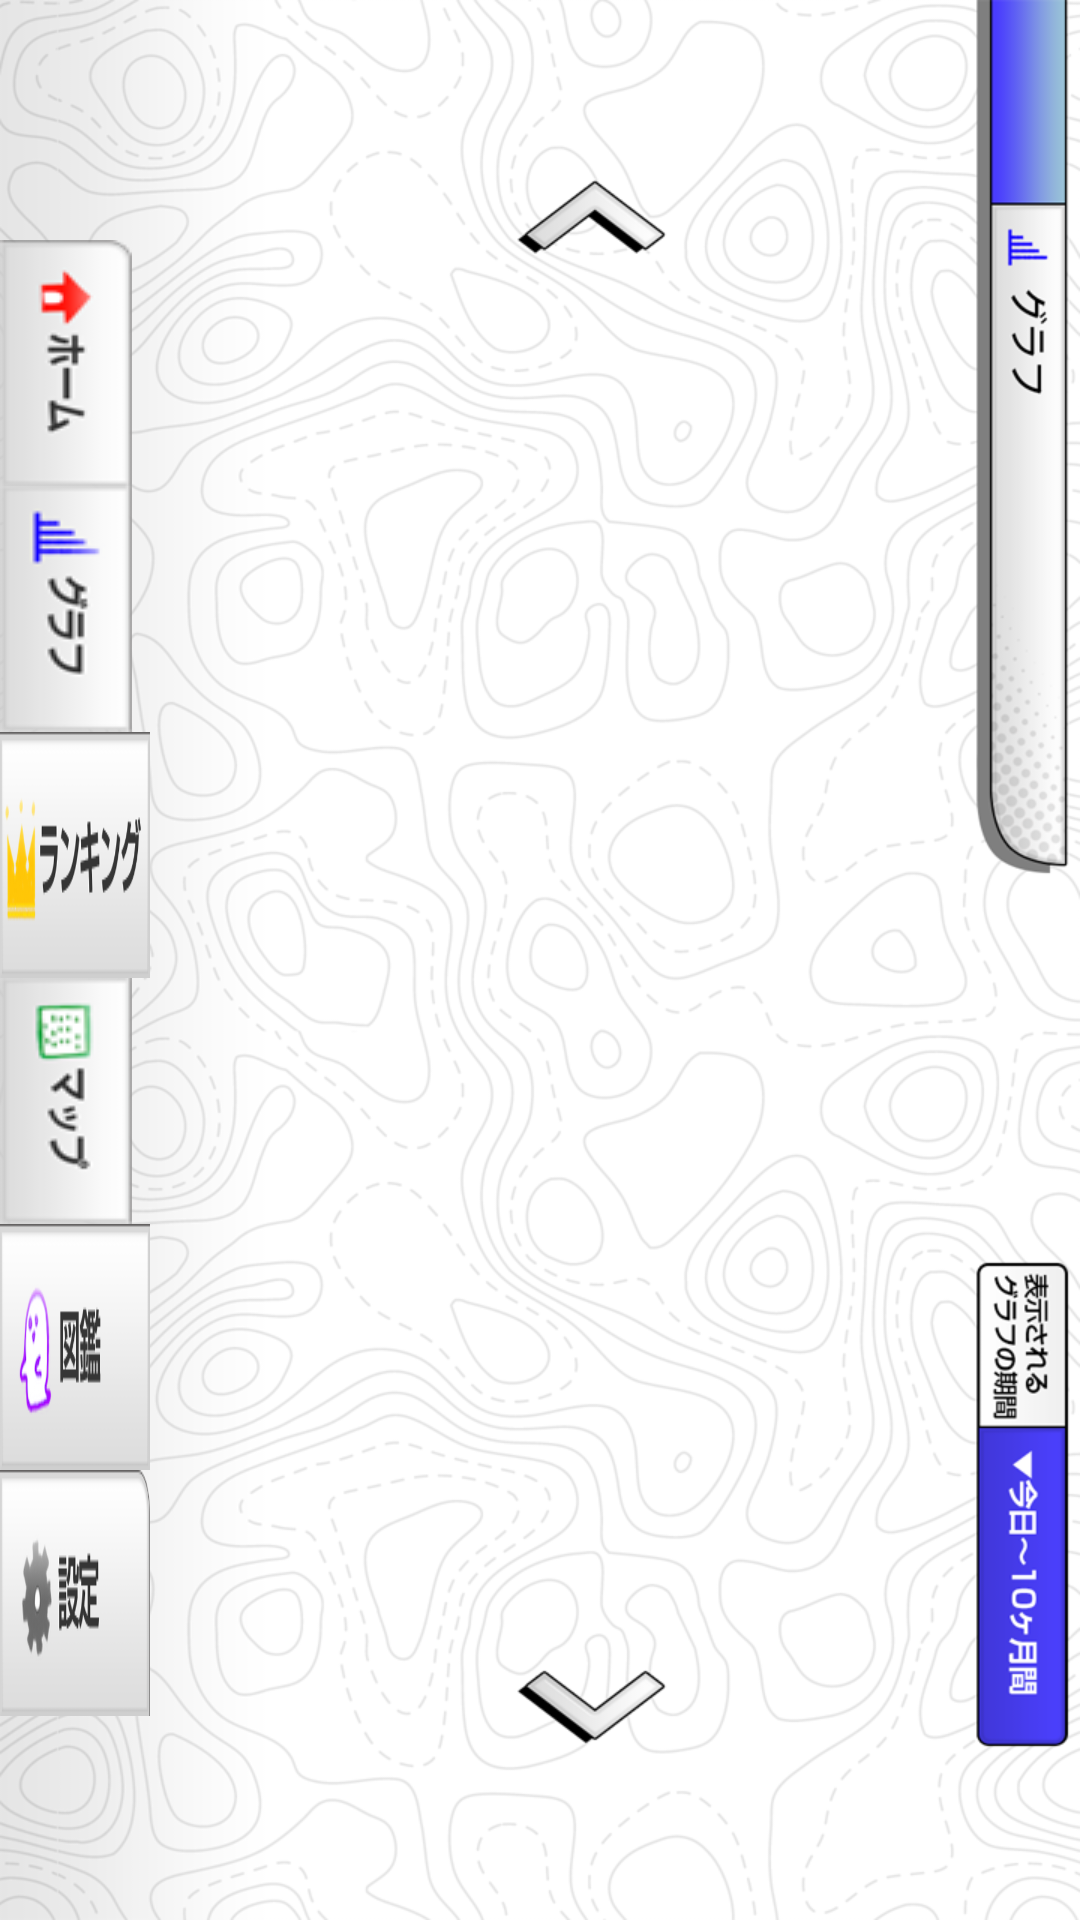

This screen was rendered from an Android layout file. Write that file and the resources it references.
<!-- AndroidManifest.xml: application theme AppTheme -->
<!-- res/layout/graph.xml -->
<LinearLayout xmlns:android="http://schemas.android.com/apk/res/android"
    xmlns:tools="http://schemas.android.com/tools"
    android:layout_width="match_parent"
    android:layout_height="match_parent"
    android:orientation="horizontal"
    android:background="@drawable/graph">

    

    <LinearLayout xmlns:android="http://schemas.android.com/apk/res/android"
        xmlns:tools="http://schemas.android.com/tools"
        android:layout_width="50dp"
        android:layout_height="match_parent"
        android:orientation="vertical"
        android:layout_marginTop="50dp"
        android:layout_marginBottom="-30dp">

        <ImageButton
            android:layout_width="wrap_content"
            android:layout_height="82dp"
            android:id="@+id/btnHome"
            android:background="@drawable/f_home"
            android:layout_marginTop="30dp" />

        <ImageButton
            android:layout_width="wrap_content"
            android:layout_height="82dp"
            android:id="@+id/btnGraph"
            android:background="@drawable/f_graph" />

        <ImageButton
            android:layout_width="wrap_content"
            android:layout_height="82dp"
            android:id="@+id/btnRank"
            android:background="@drawable/f_rank" />

        <ImageButton
            android:layout_width="wrap_content"
            android:layout_height="82dp"
            android:id="@+id/btnMap"
            android:background="@drawable/f_map" />

        <ImageButton
            android:layout_width="wrap_content"
            android:layout_height="82dp"
            android:id="@+id/btnGhost"
            android:background="@drawable/f_ghost" />

        <ImageButton
            android:layout_width="wrap_content"
            android:layout_height="82dp"
            android:id="@+id/btnGiar"
            android:background="@drawable/f_giar" />
    </LinearLayout>
    

    <LinearLayout xmlns:android="http://schemas.android.com/apk/res/android"
        xmlns:tools="http://schemas.android.com/tools"
        android:layout_width="match_parent"
        android:layout_height="match_parent"
        android:orientation="vertical">


        <ImageView
            android:layout_width="match_parent"
            android:layout_height="80dp"
            android:id="@+id/imageView2" />

        <LinearLayout
        	 android:id="@+id/chart"
        	 android:layout_width="match_parent"
        	 android:layout_height="360dp"
        	 android:layout_alignParentBottom="true"
        	 android:layout_alignParentLeft="true"
        	 tools:ignore="Orientation"
            android:layout_marginRight="35dp">

        	</LinearLayout>

        <ImageView
            android:layout_width="match_parent"
            android:layout_height="match_parent"
            android:id="@+id/imageView3"
            android:layout_alignParentBottom="true"/>
    </LinearLayout>

</LinearLayout>
<!-- resources referenced by this layout -->
<resources>
  <!-- drawable f_ghost: png bitmap (drawable, 26237 bytes) -->
  <!-- drawable f_giar: png bitmap (drawable, 26321 bytes) -->
  <!-- drawable f_graph: png bitmap (drawable, 22438 bytes) -->
  <!-- drawable f_home: png bitmap (drawable, 21641 bytes) -->
  <!-- drawable f_map: png bitmap (drawable, 22864 bytes) -->
  <!-- drawable f_rank: png bitmap (drawable, 29602 bytes) -->
  <!-- drawable graph: png bitmap (drawable, 349330 bytes) -->
  <style name="AppTheme" parent="Theme.AppCompat.Light.DarkActionBar">
          
      </style>
</resources>
